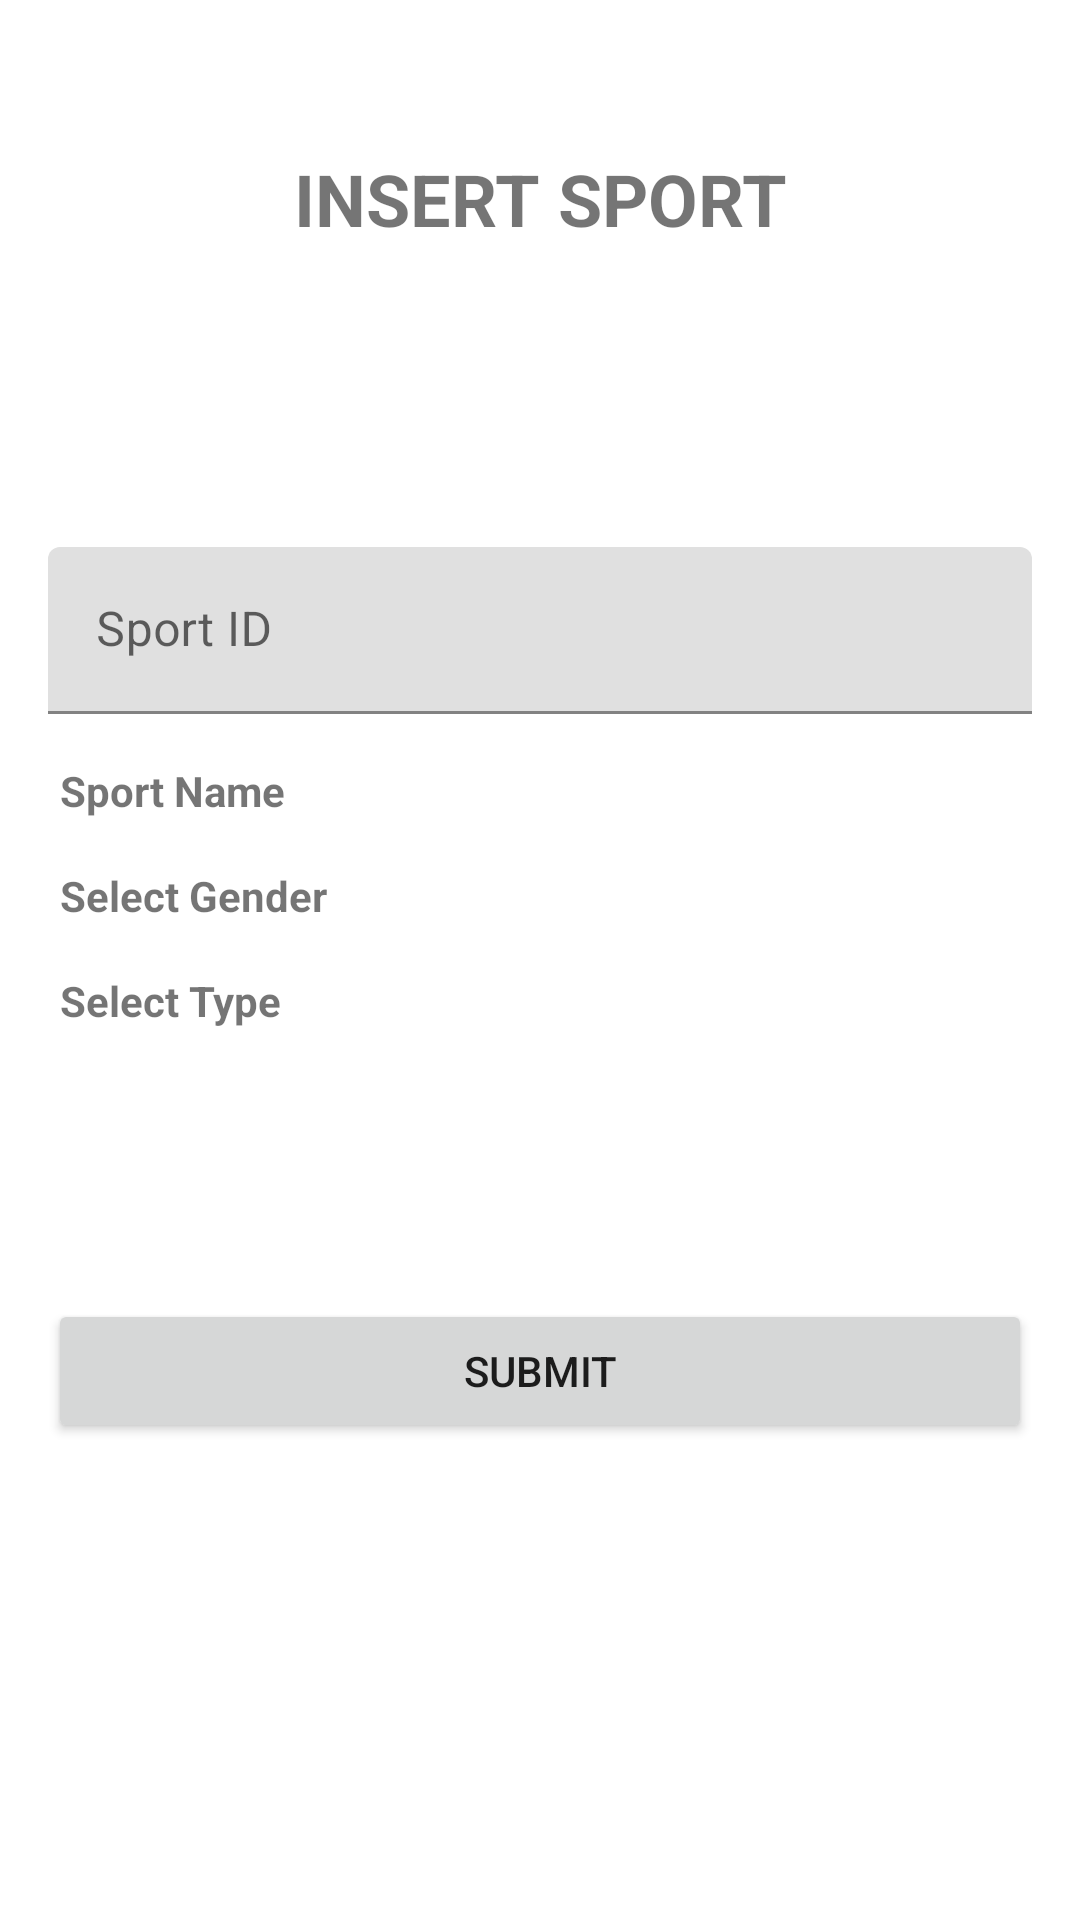

Write the Android layout XML for this screen, with the resource values it uses.
<!-- AndroidManifest.xml: application theme Theme.SemesterProject -->
<!-- res/layout/fragment_insert_sport.xml -->
<?xml version="1.0" encoding="utf-8"?>
<ScrollView xmlns:android="http://schemas.android.com/apk/res/android"
    xmlns:tools="http://schemas.android.com/tools"
    android:layout_width="match_parent"
    android:layout_height="match_parent"
    xmlns:app="http://schemas.android.com/apk/res-auto"
    tools:context=".InsertSportFragment">

    <LinearLayout
        android:layout_width="match_parent"
        android:layout_height="wrap_content"
        android:orientation="vertical">
    <TextView
        android:layout_width="match_parent"
        android:layout_height="wrap_content"
        android:layout_gravity="center_horizontal"
        android:layout_margin="50dp"
        android:text="INSERT SPORT"
        android:textAlignment="center"
        android:textSize="24sp"
        android:textStyle="bold" />

    <com.google.android.material.textfield.TextInputLayout
        android:id="@+id/InputLayout1AddSport"
        android:layout_width="match_parent"
        android:layout_height="wrap_content"
        android:layout_marginTop="50dp"
        app:boxStrokeColor="#5C71DA">

        <com.google.android.material.textfield.TextInputEditText
            android:id="@+id/textInputEditText1AddSport"
            android:layout_width="match_parent"
            android:layout_height="wrap_content"
            android:layout_marginLeft="16dp"
            android:layout_marginRight="16dp"
            android:inputType="number"
            android:hint="Sport ID" />

    </com.google.android.material.textfield.TextInputLayout>

    <TextView
        android:layout_width="match_parent"
        android:layout_height="wrap_content"
        android:layout_marginLeft="20dp"
        android:textStyle="bold"
        android:layout_marginRight="16dp"
        android:layout_marginTop="16dp"
        android:text="Sport Name" />

    <Spinner
        android:id="@+id/insertSportnameSpinner"
        android:layout_width="match_parent"
        android:layout_height="wrap_content"
        android:layout_marginLeft="16dp"
        android:layout_marginRight="16dp"
        android:background="#DAD5D5"
        android:spinnerMode="dialog" />

    <TextView
        android:layout_width="match_parent"
        android:layout_height="wrap_content"
        android:layout_marginLeft="20dp"
        android:textStyle="bold"
        android:layout_marginRight="16dp"
        android:layout_marginTop="16dp"
        android:text="Select Gender" />

    <Spinner
        android:id="@+id/insertGenderSpinner"
        android:layout_width="match_parent"
        android:layout_height="wrap_content"
        android:layout_marginLeft="16dp"
        android:layout_marginRight="16dp"
        android:background="#DAD5D5"
        android:spinnerMode="dialog" />

    <TextView
        android:layout_width="match_parent"
        android:layout_height="wrap_content"
        android:layout_marginLeft="20dp"
        android:textStyle="bold"
        android:layout_marginRight="16dp"
        android:layout_marginTop="16dp"
        android:text="Select Type" />

    <Spinner
        android:id="@+id/insertSportSpinner"
        android:layout_width="match_parent"
        android:layout_height="wrap_content"
        android:layout_marginLeft="16dp"
        android:layout_marginRight="16dp"
        android:background="#DAD5D5"
        android:spinnerMode="dialog" />
    <Button
        android:id="@+id/submitsport"
        android:layout_width="match_parent"
        android:layout_height="wrap_content"
        android:layout_marginLeft="16dp"
        android:layout_marginRight="16dp"
        android:layout_marginTop="90dp"
        android:text="Submit" />
    </LinearLayout>


</ScrollView>
<!-- resources referenced by this layout -->
<resources>
  <style name="Theme.SemesterProject" parent="Theme.MaterialComponents.DayNight.NoActionBar">
          
          <item name="android:windowTranslucentStatus">true</item>
          <item name="colorPrimary">@color/purple_500</item>
          <item name="colorPrimaryVariant">@color/purple_700</item>
          <item name="colorOnPrimary">@color/white</item>
          
          <item name="colorSecondary">@color/teal_200</item>
          <item name="colorSecondaryVariant">@color/teal_700</item>
          <item name="colorOnSecondary">@color/black</item>
          
          <item name="android:statusBarColor" tools:targetApi="l">?attr/colorPrimaryVariant</item>
          
      </style>
  <color name="purple_500">#FF6200EE</color>
  <color name="purple_700">#FF3700B3</color>
  <color name="white">#FFFFFFFF</color>
  <color name="teal_200">#FF03DAC5</color>
  <color name="teal_700">#FF018786</color>
  <color name="black">#FF000000</color>
</resources>
